Dataset: risk_dataset_aug (GitHub, YouYoungJeong/image_detecting). Classes: risk level 0 safe, risk level 1 low, risk level 2 high.

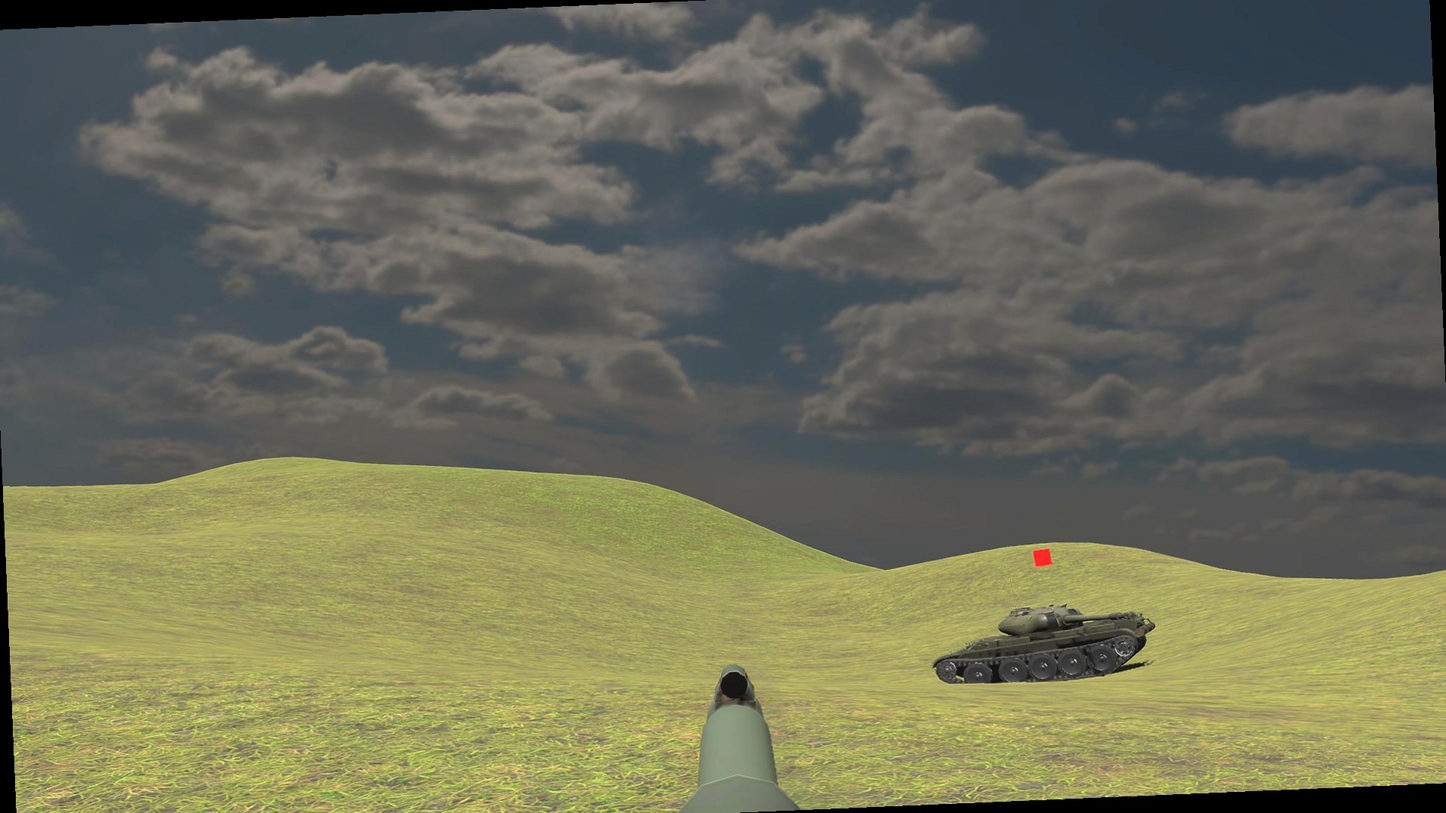
Label: risk level 2 high

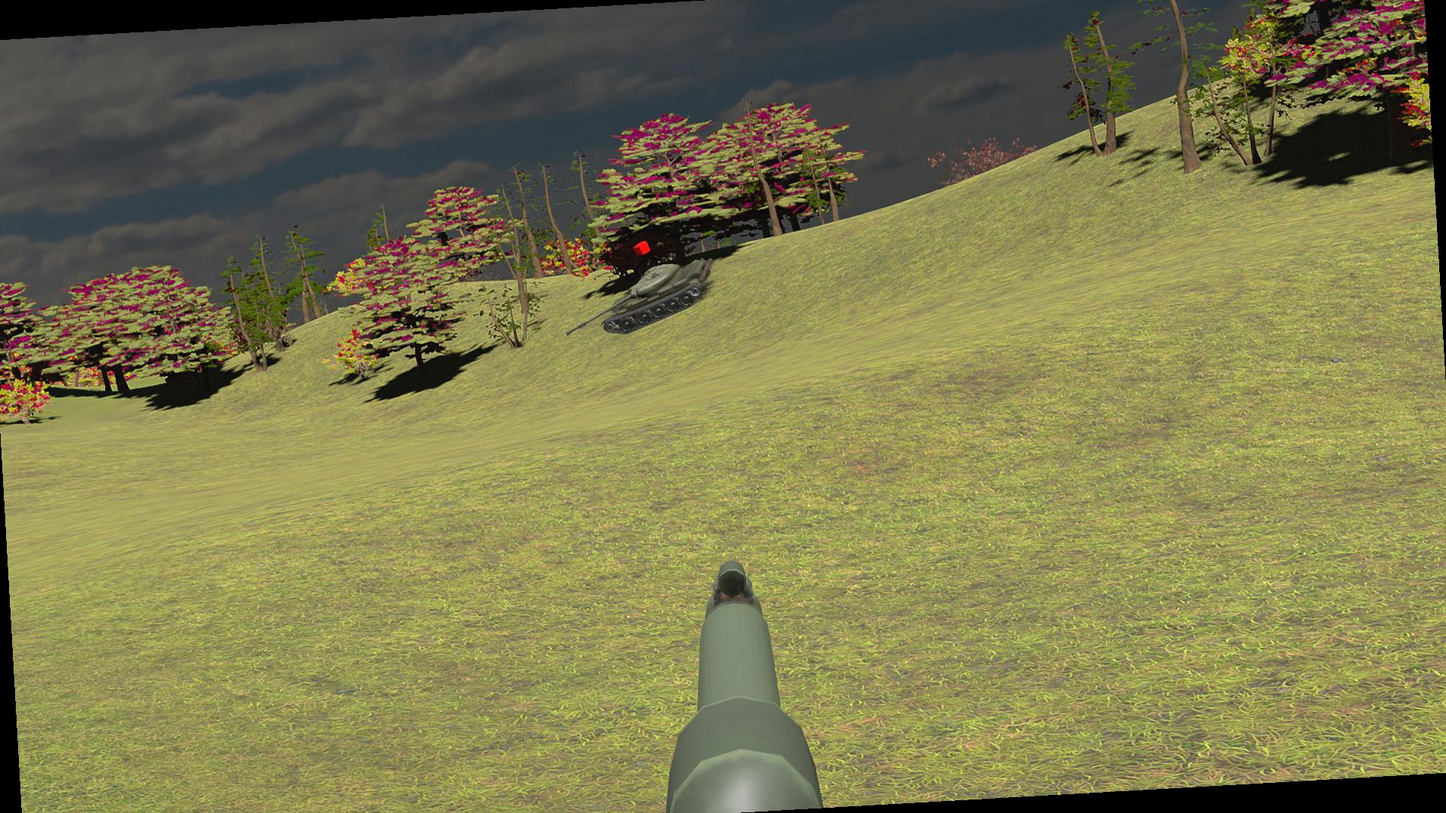
Label: risk level 1 low

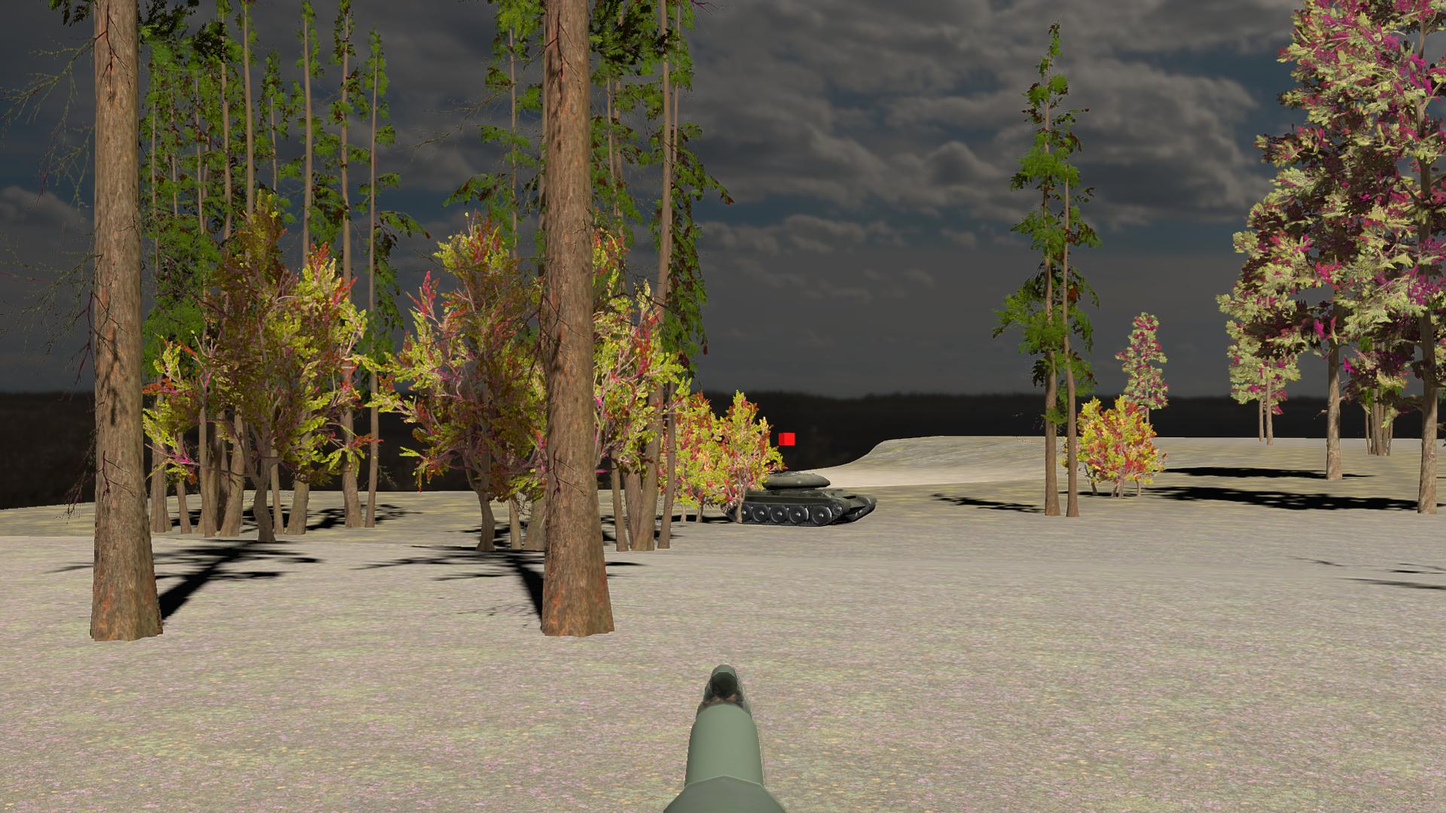
Label: risk level 0 safe

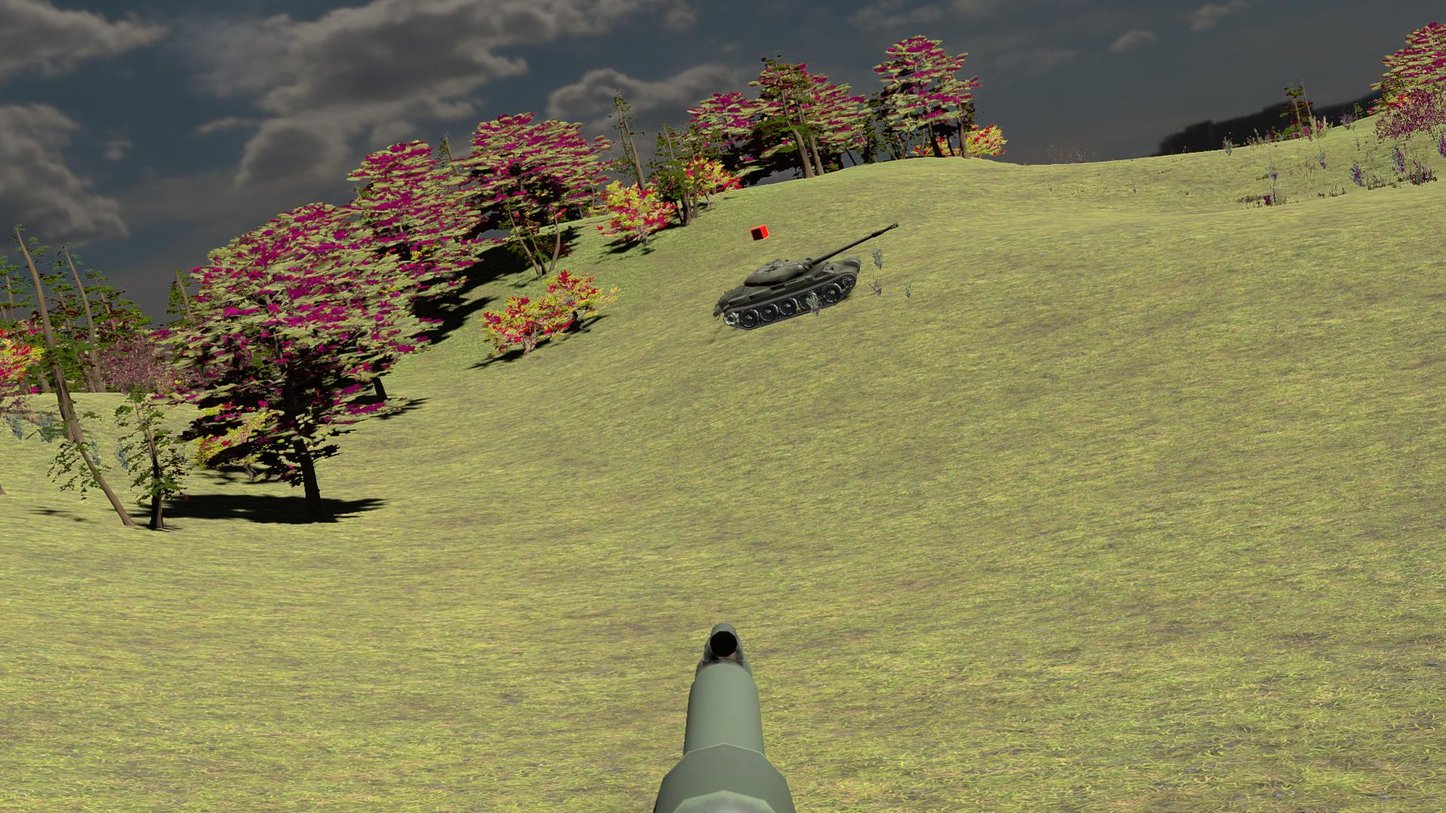
Label: risk level 1 low

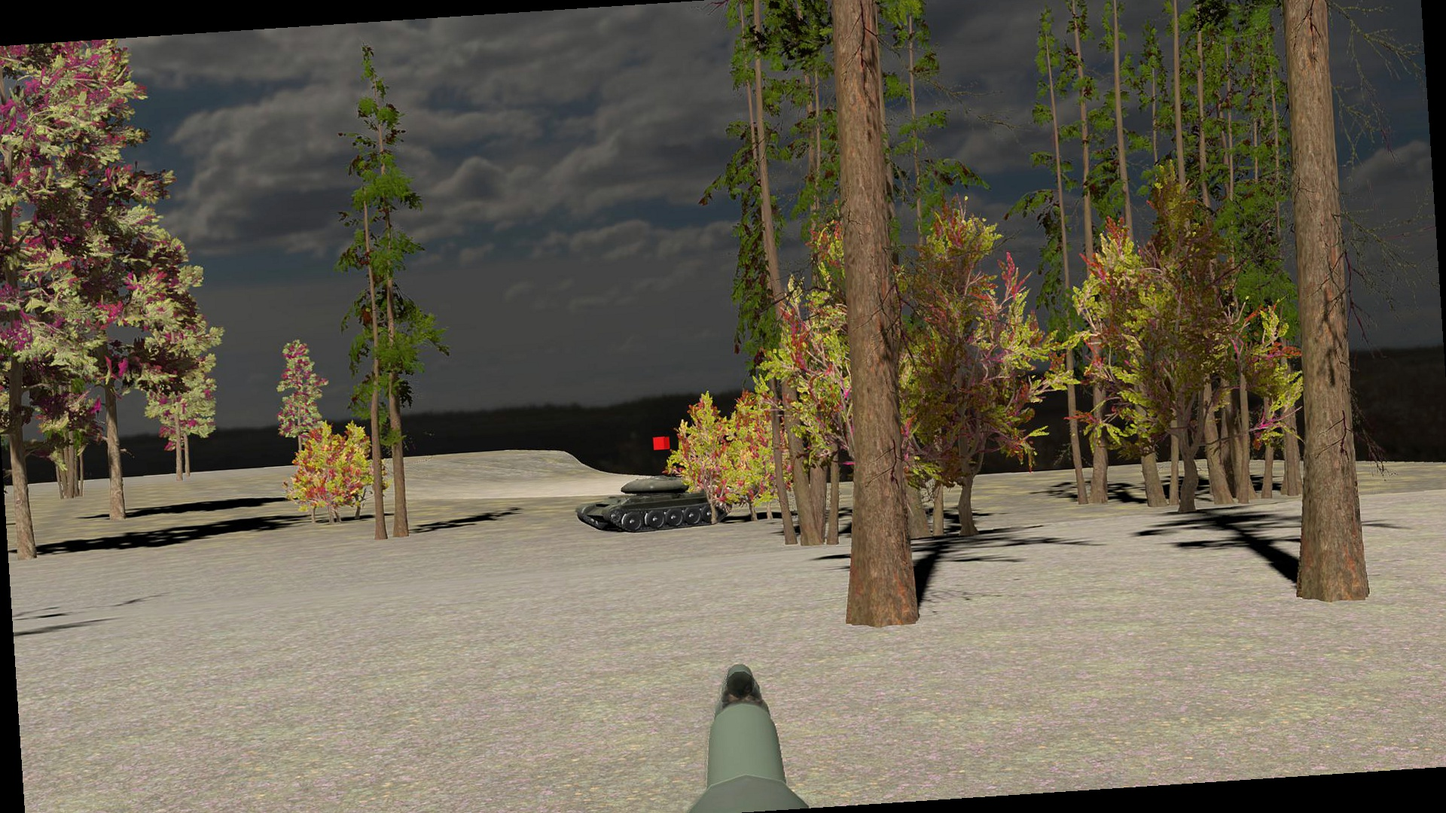
Label: risk level 0 safe

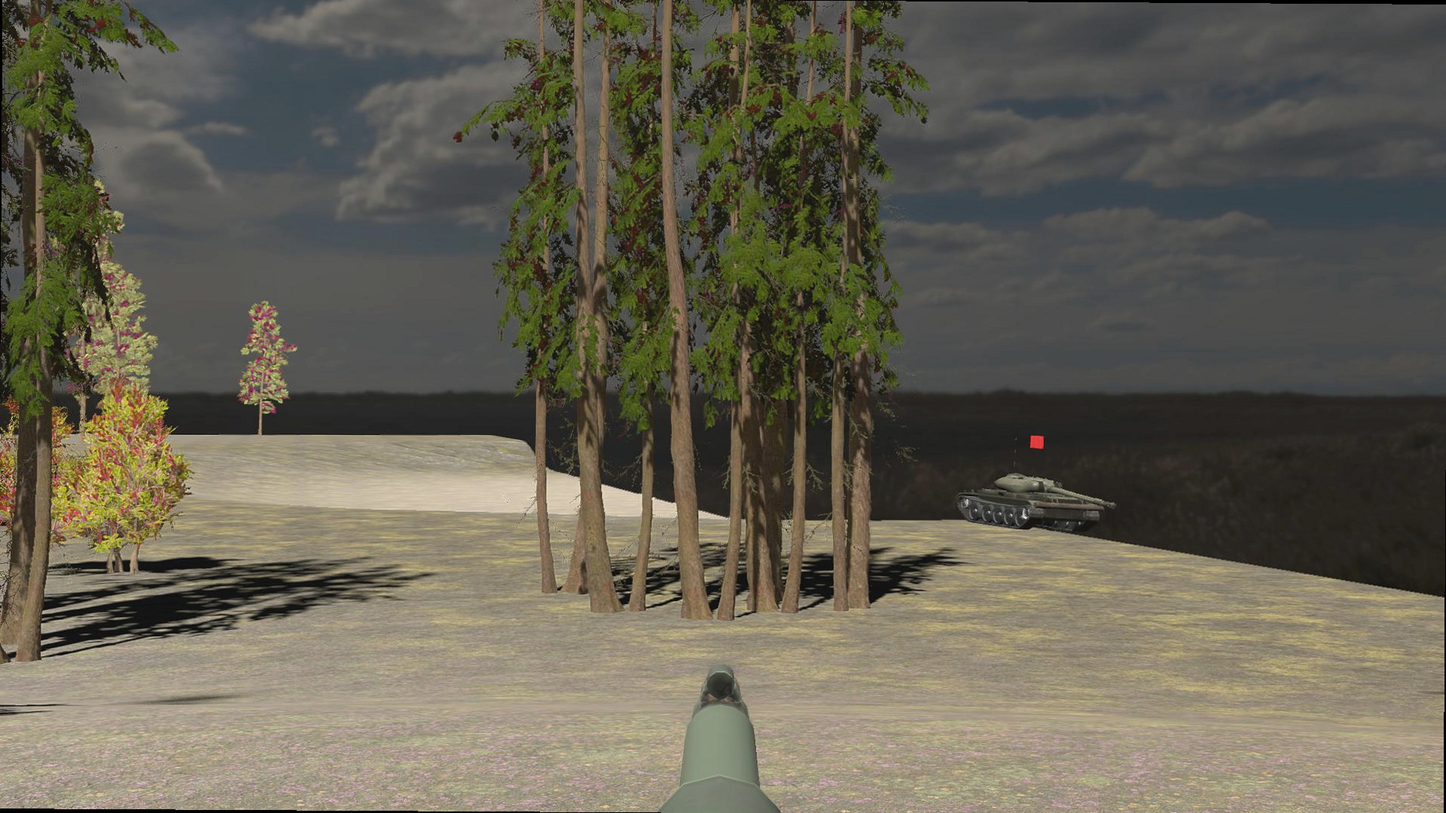
Label: risk level 2 high
